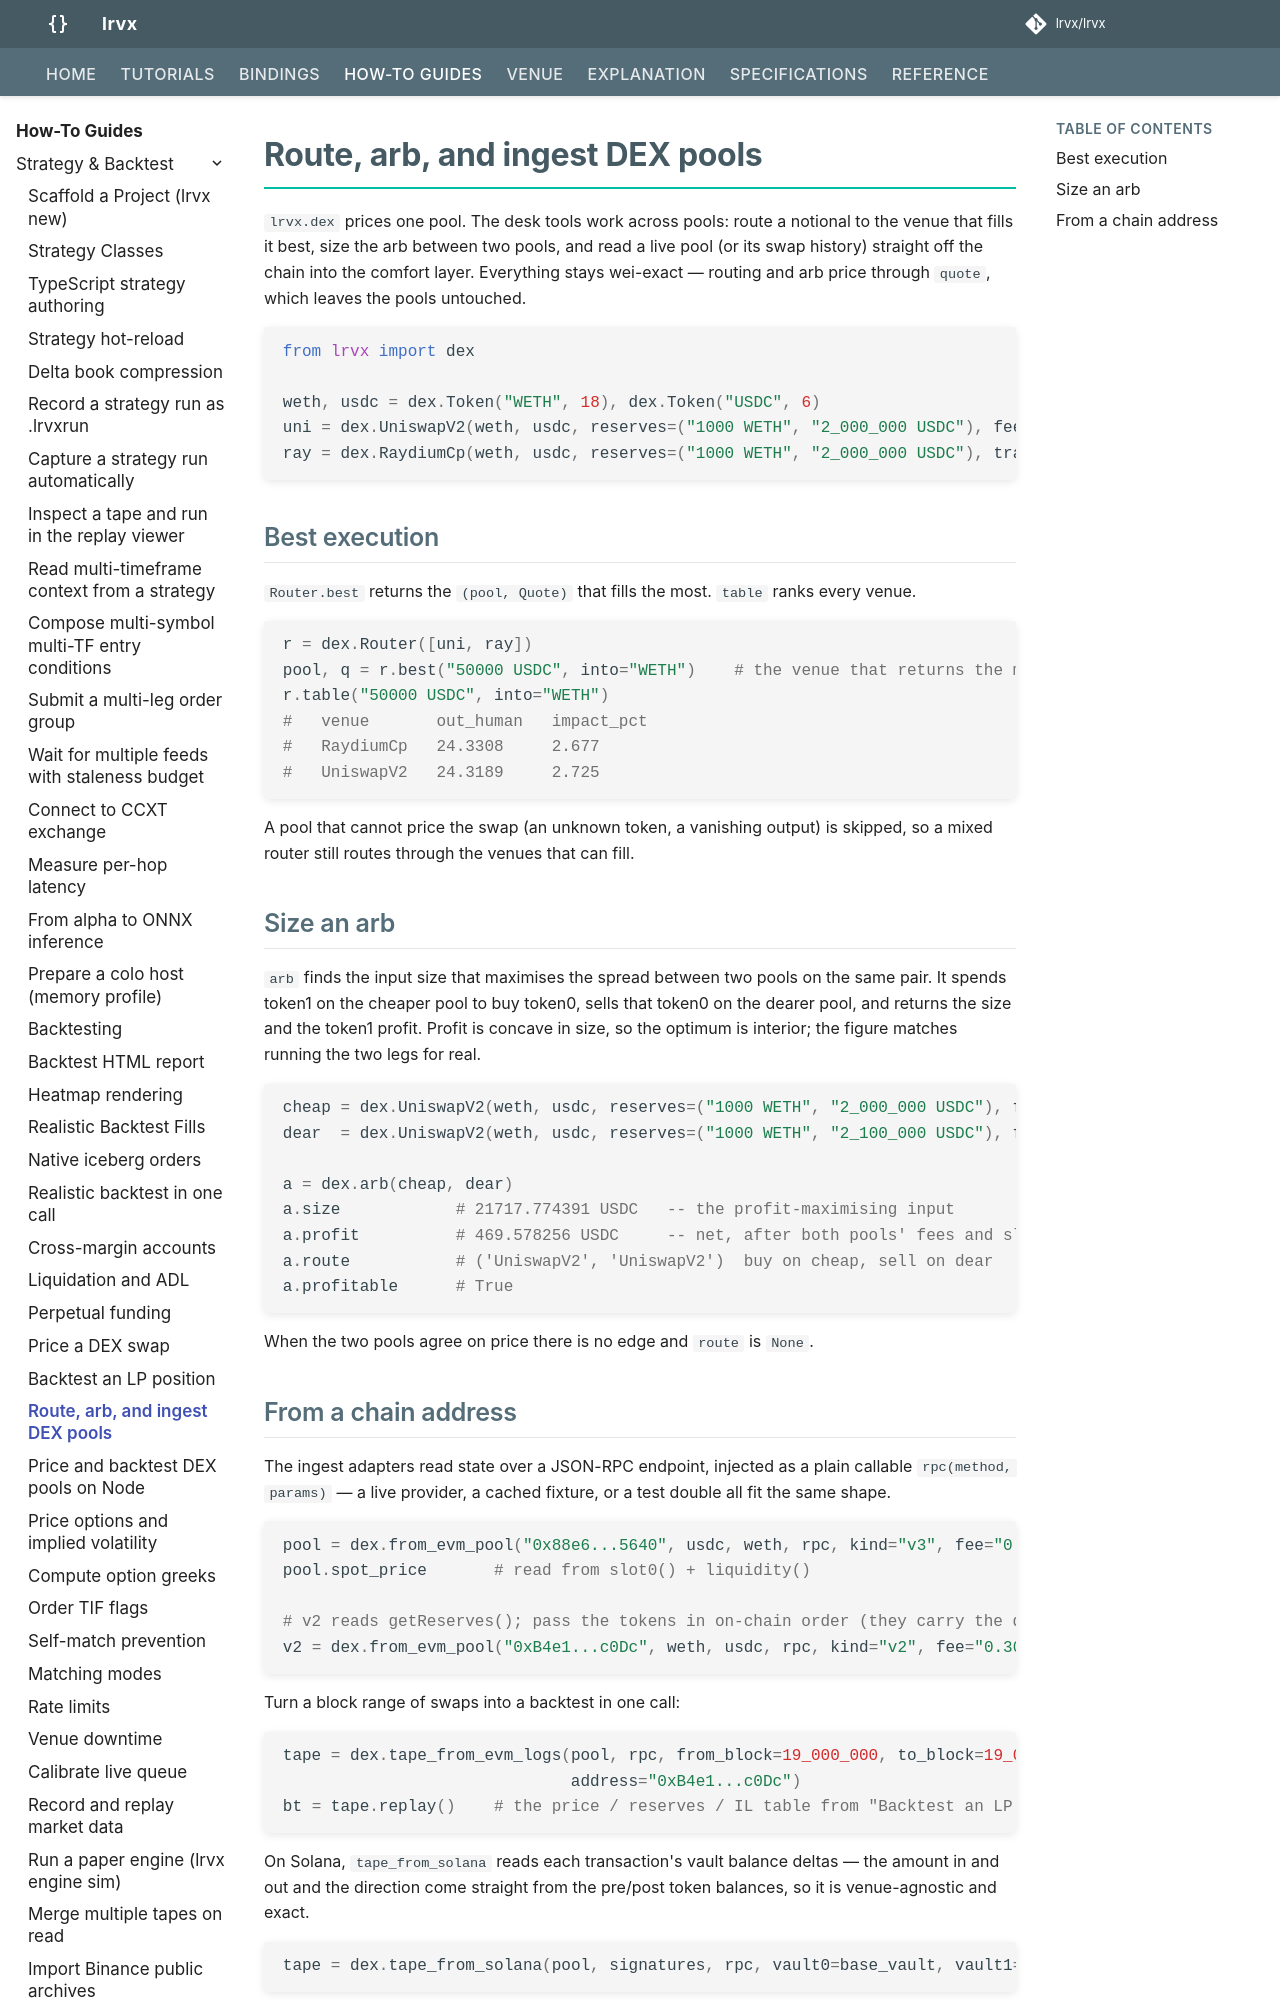

repository: FLOX-Foundation/flox · page: how-to/route-and-arb-dex-pools/index.html · generator: mkdocs

# Route, arb, and ingest DEX pools

`flox_py.dex` prices one pool. The desk tools work across pools: route a notional to the
venue that fills it best, size the arb between two pools, and read a live pool (or its
swap history) straight off the chain into the comfort layer. Everything stays wei-exact —
routing and arb price through `quote`, which leaves the pools untouched.

```python
from flox_py import dex

weth, usdc = dex.Token("WETH", 18), dex.Token("USDC", 6)
uni = dex.UniswapV2(weth, usdc, reserves=("1000 WETH", "2_000_000 USDC"), fee="0.30%")
ray = dex.RaydiumCp(weth, usdc, reserves=("1000 WETH", "2_000_000 USDC"), trade_fee="0.25%")
```

## Best execution

`Router.best` returns the `(pool, Quote)` that fills the most. `table` ranks every venue.

```python
r = dex.Router([uni, ray])
pool, q = r.best("50000 USDC", into="WETH")    # the venue that returns the most WETH
r.table("50000 USDC", into="WETH")
#   venue       out_human   impact_pct
#   RaydiumCp   24.3308     2.677
#   UniswapV2   24.3189     2.725
```

A pool that cannot price the swap (an unknown token, a vanishing output) is skipped, so a
mixed router still routes through the venues that can fill.
